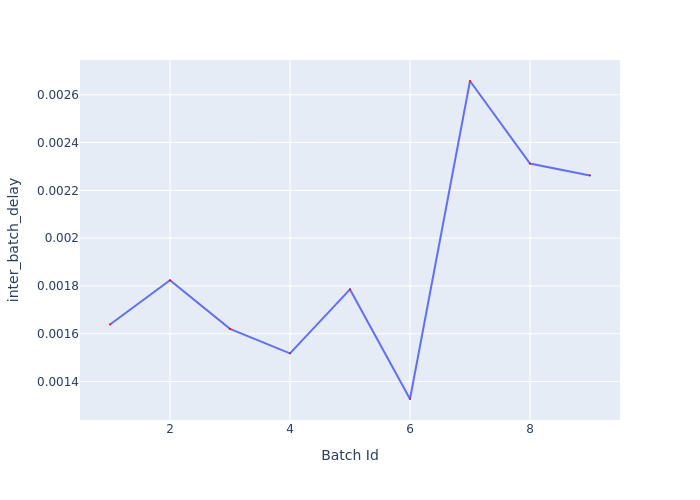

The table this chart was drawn from, first rows:
Batch Id, inter_batch_delay
1, 0.001639
2, 0.001824
3, 0.00162
4, 0.001518
5, 0.001786
6, 0.001327
7, 0.002658
8, 0.002312
9, 0.002262
